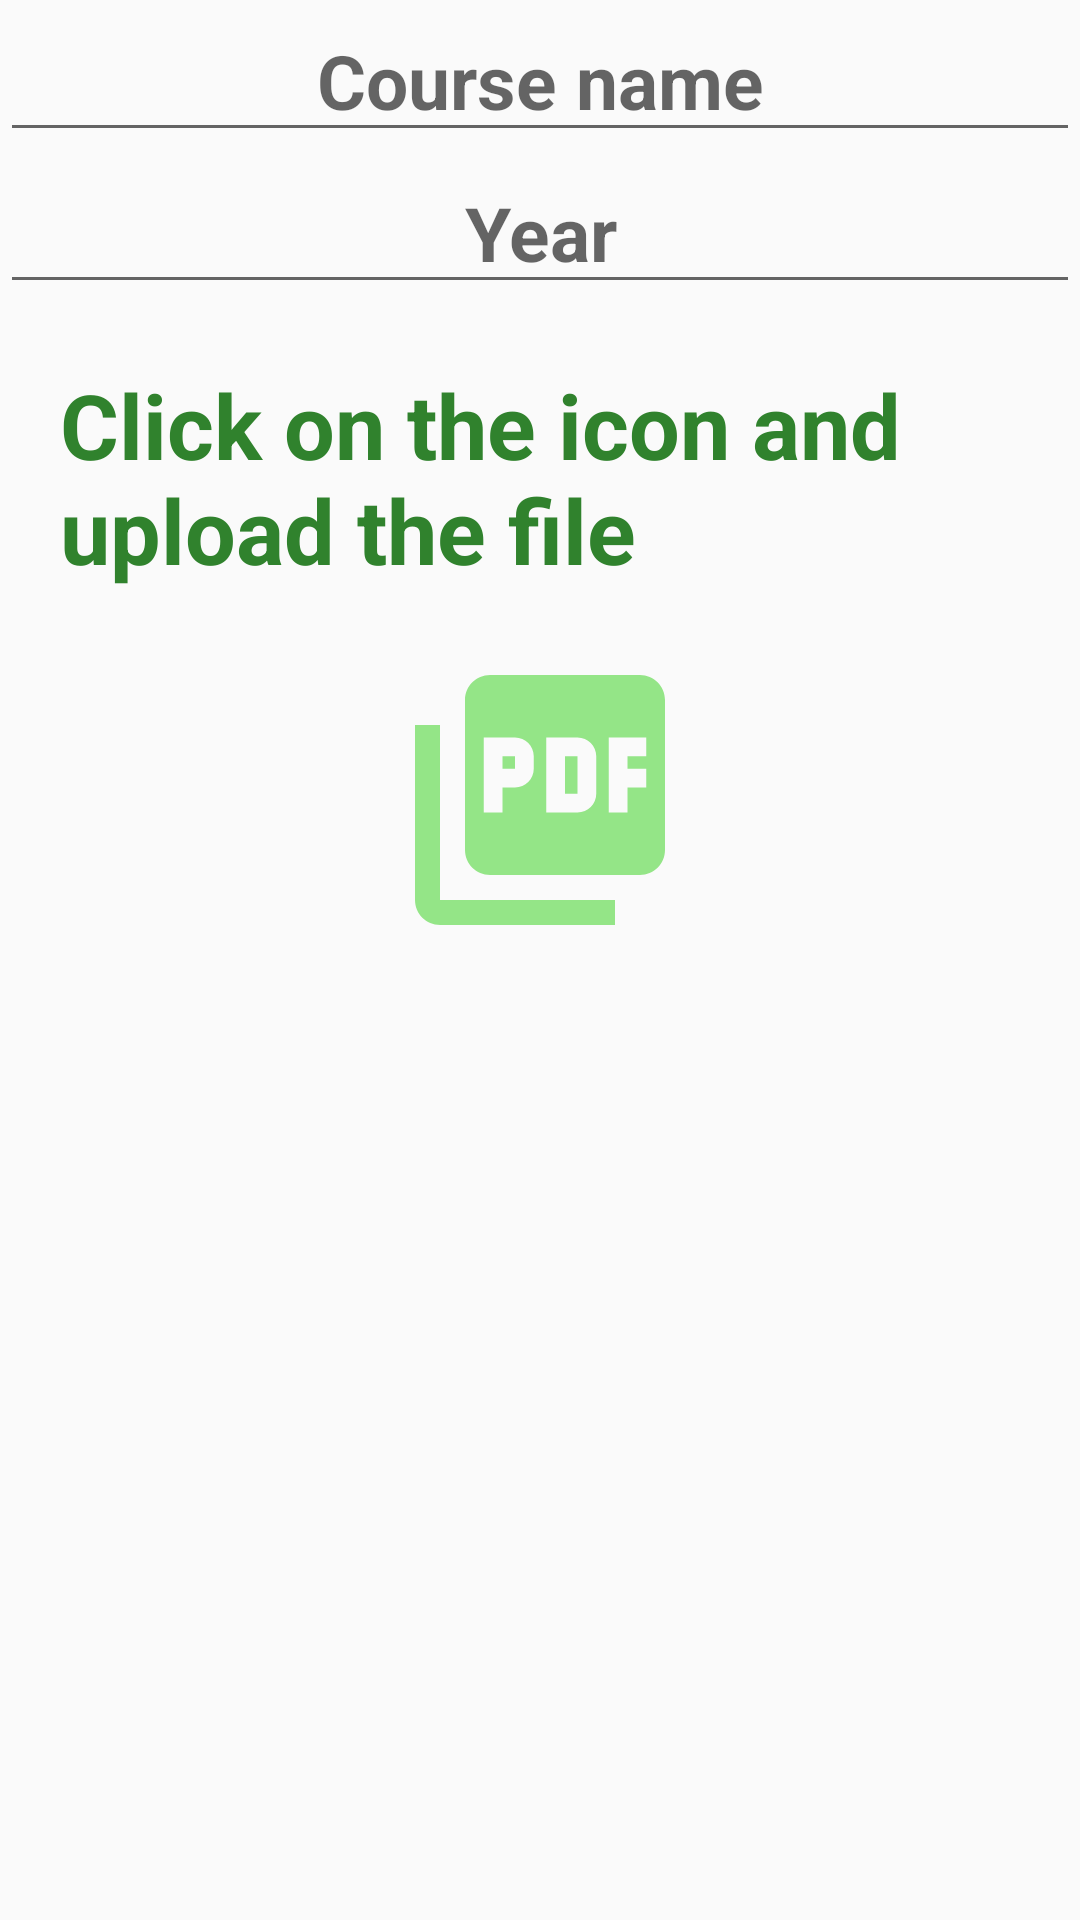

Write the Android layout XML for this screen, with the resource values it uses.
<!-- AndroidManifest.xml: application theme AppTheme -->
<!-- res/layout/pdf_upload_design.xml -->
<?xml version="1.0" encoding="utf-8"?>
<LinearLayout xmlns:android="http://schemas.android.com/apk/res/android"
    android:orientation="vertical" android:layout_width="match_parent"
    android:layout_height="wrap_content">

    <EditText
        android:layout_width="match_parent"
        android:layout_height="wrap_content"
        android:hint="Course name"
        android:textSize="25sp"
        android:textStyle="bold"
        android:gravity="center"
        android:id="@+id/questionCourseNameID"/>

    <EditText
        android:layout_width="match_parent"
        android:layout_height="wrap_content"
        android:hint="Year"
        android:textSize="25sp"
        android:textStyle="bold"
        android:gravity="center"
        android:id="@+id/questionYearID"/>
    <TextView
        android:layout_width="wrap_content"
        android:layout_height="wrap_content"
        android:text="Click on the icon and upload the file"
        android:textStyle="bold"
        android:textSize="30sp"
        android:layout_margin="20sp"
        android:textColor="@color/primaryDarkColor"/>

    <ImageView
        android:layout_width="100sp"
        android:layout_height="100sp"
        android:src="@drawable/questionpdf"
        android:layout_gravity="center"
        android:id="@+id/questionPdfIVid"/>

</LinearLayout>
<!-- resources referenced by this layout -->
<resources>
  <color name="primaryDarkColor">#30822d</color>
  <!-- drawable questionpdf (drawable) -->
  <vector android:height="24dp" android:tint="#94E587"
      android:viewportHeight="24.0" android:viewportWidth="24.0"
      android:width="24dp" xmlns:android="http://schemas.android.com/apk/res/android">
      <path android:fillColor="#FF000000" android:pathData="M20,2L8,2c-1.1,0 -2,0.9 -2,2v12c0,1.1 0.9,2 2,2h12c1.1,0 2,-0.9 2,-2L22,4c0,-1.1 -0.9,-2 -2,-2zM11.5,9.5c0,0.83 -0.67,1.5 -1.5,1.5L9,11v2L7.5,13L7.5,7L10,7c0.83,0 1.5,0.67 1.5,1.5v1zM16.5,11.5c0,0.83 -0.67,1.5 -1.5,1.5h-2.5L12.5,7L15,7c0.83,0 1.5,0.67 1.5,1.5v3zM20.5,8.5L19,8.5v1h1.5L20.5,11L19,11v2h-1.5L17.5,7h3v1.5zM9,9.5h1v-1L9,8.5v1zM4,6L2,6v14c0,1.1 0.9,2 2,2h14v-2L4,20L4,6zM14,11.5h1v-3h-1v3z"/>
  </vector>
  <style name="AppTheme" parent="Theme.AppCompat.Light.NoActionBar">
          
          <item name="colorPrimary">@color/primaryColor</item>
          <item name="colorPrimaryDark">@color/primaryLightColor</item>
          <item name="colorAccent">@color/primaryDarkColor</item>
      </style>
  <color name="primaryColor">#62b259</color>
  <color name="primaryLightColor">#A8D59E</color>
</resources>
